14-way image classification set "roboflowIsoObj_Clip" from GitHub (jadetangyy0820/CLIP); label vocabulary: 11111-Egg, 22222-Banana, 33333-Butter, 4157005670-almondmilk, 44444-DietCoke, 55555-Coke, 7874222803-sugar, almond, banana, butter, coke, dietcoke, egg, sugar.

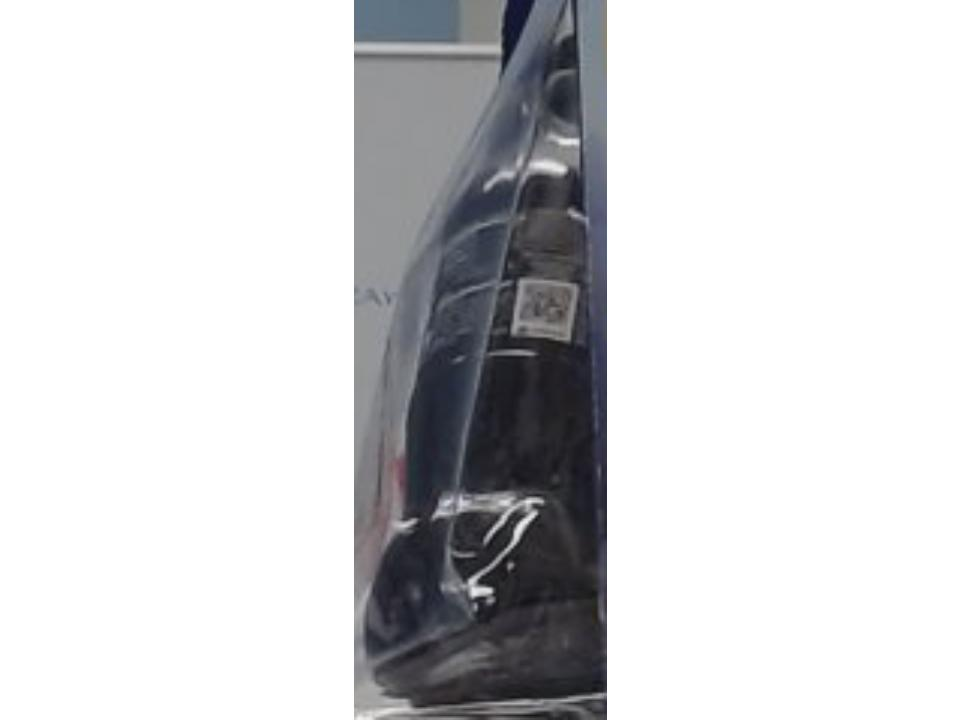
Label: coke

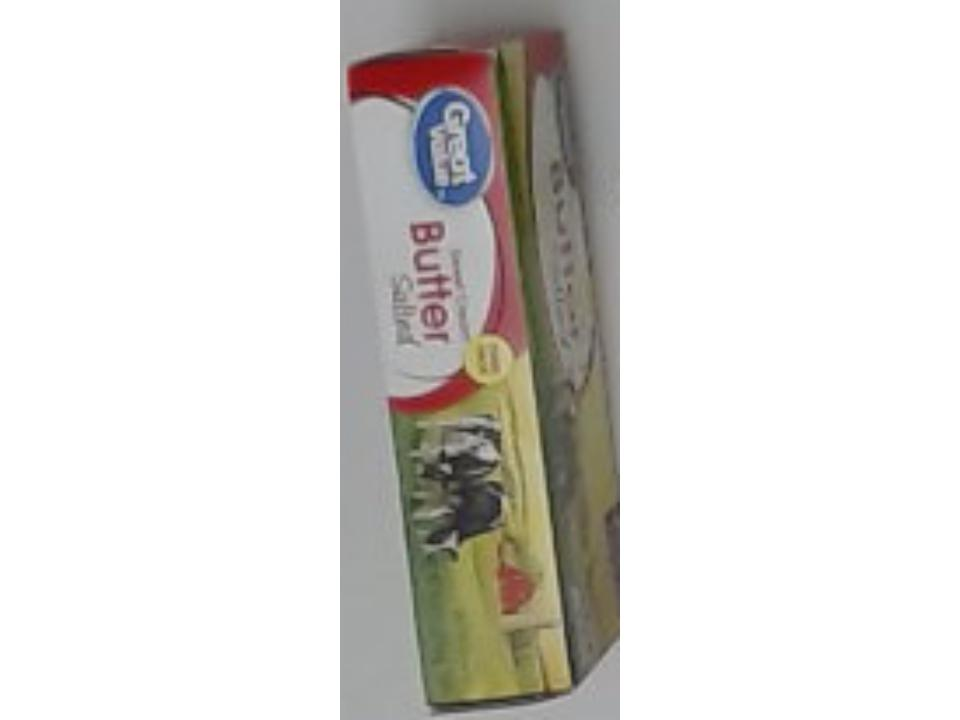
Label: 33333-Butter

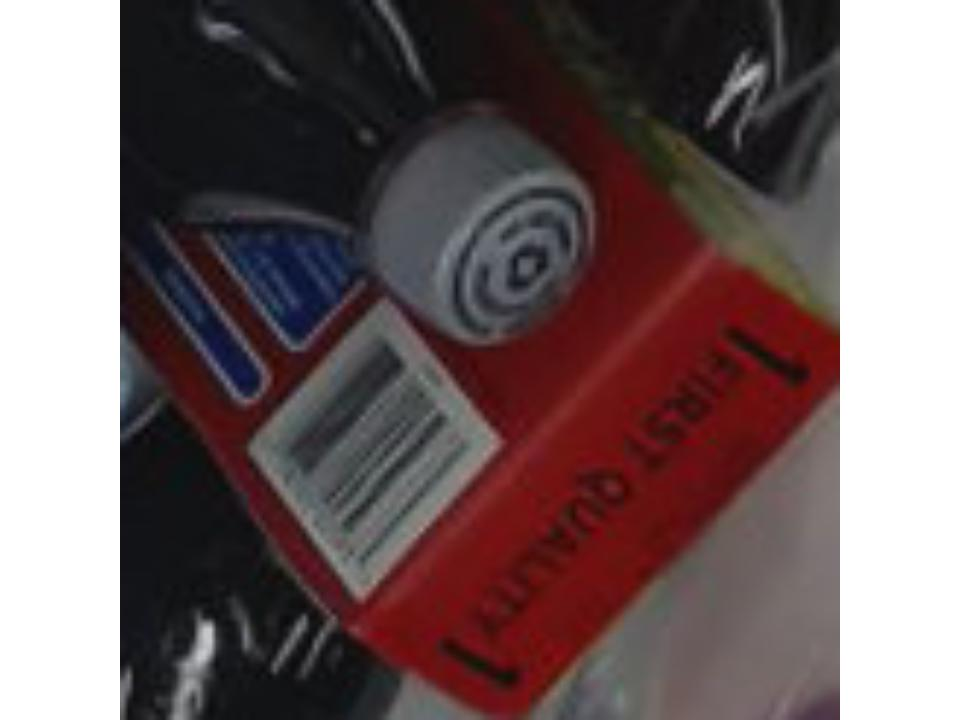
Label: 55555-Coke

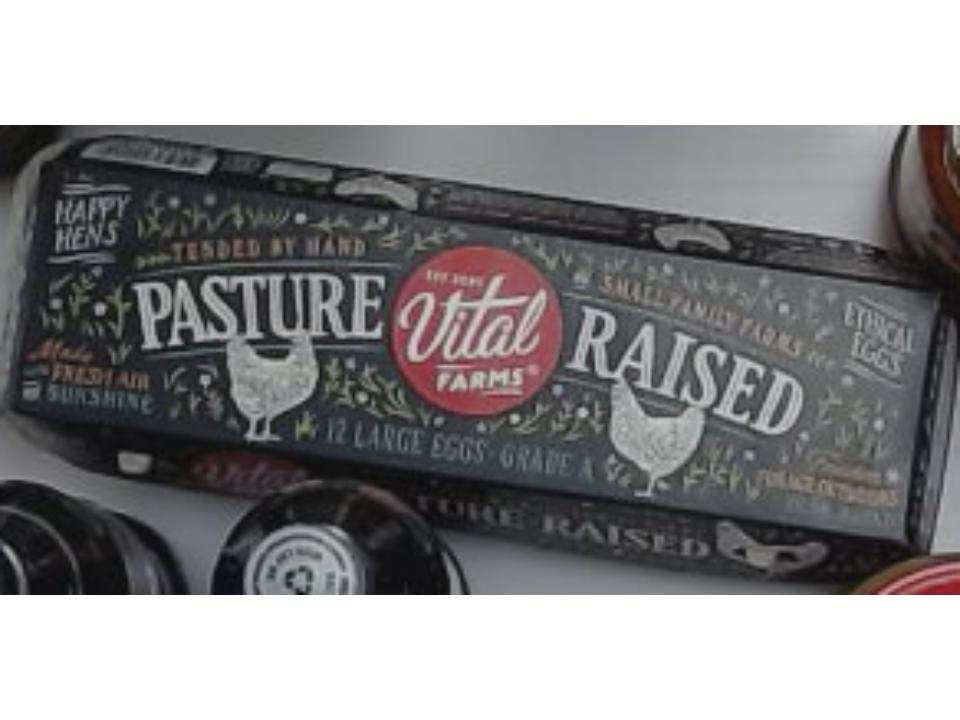
Label: 11111-Egg

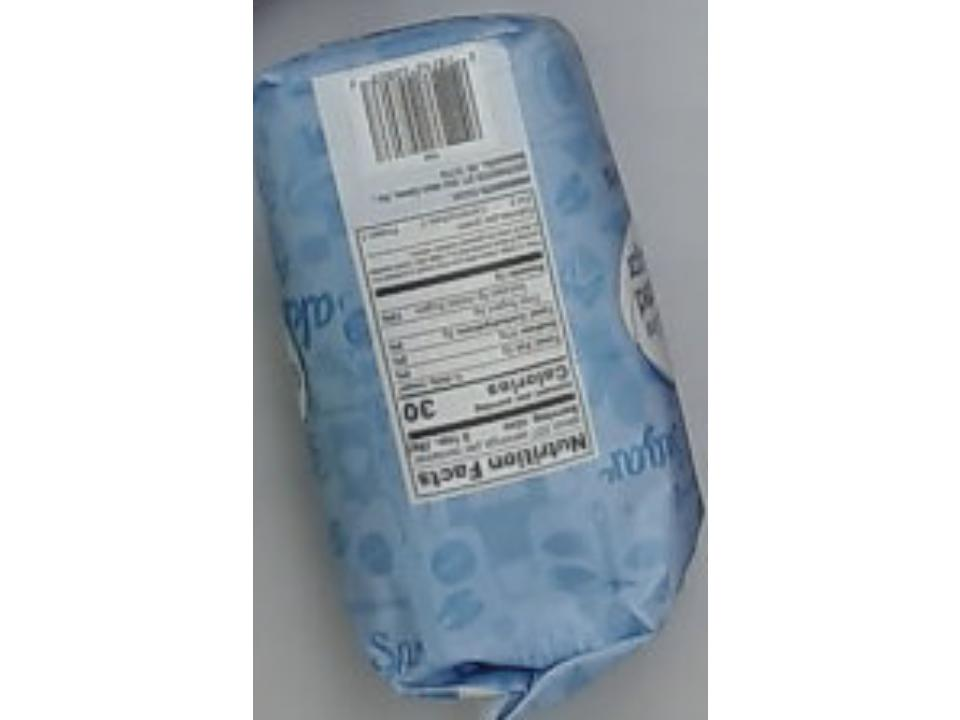
Label: 7874222803-sugar

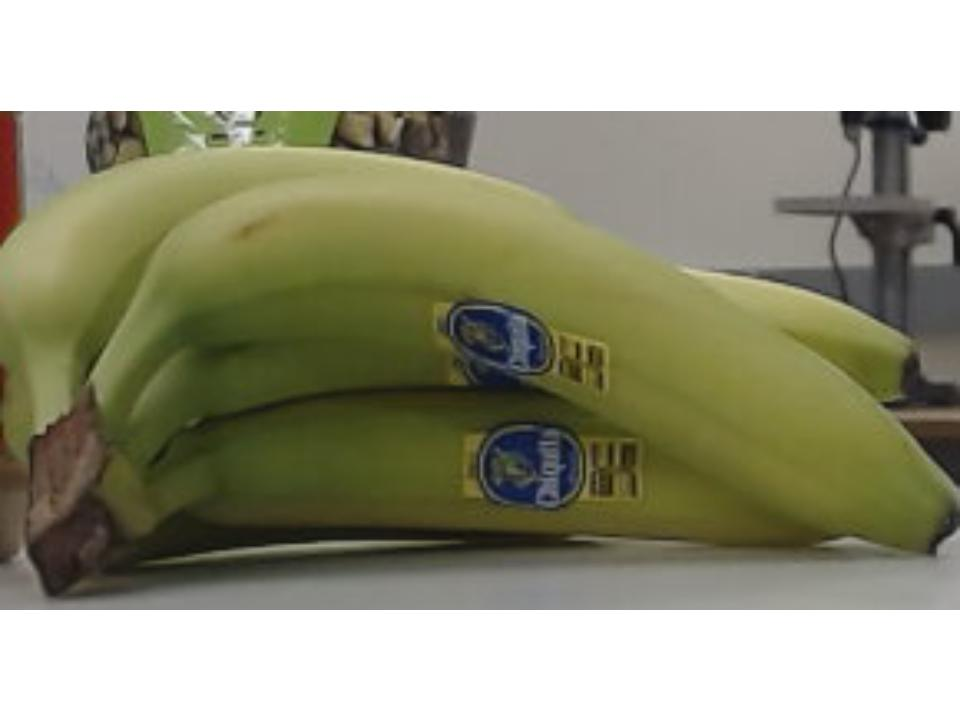
Label: banana
